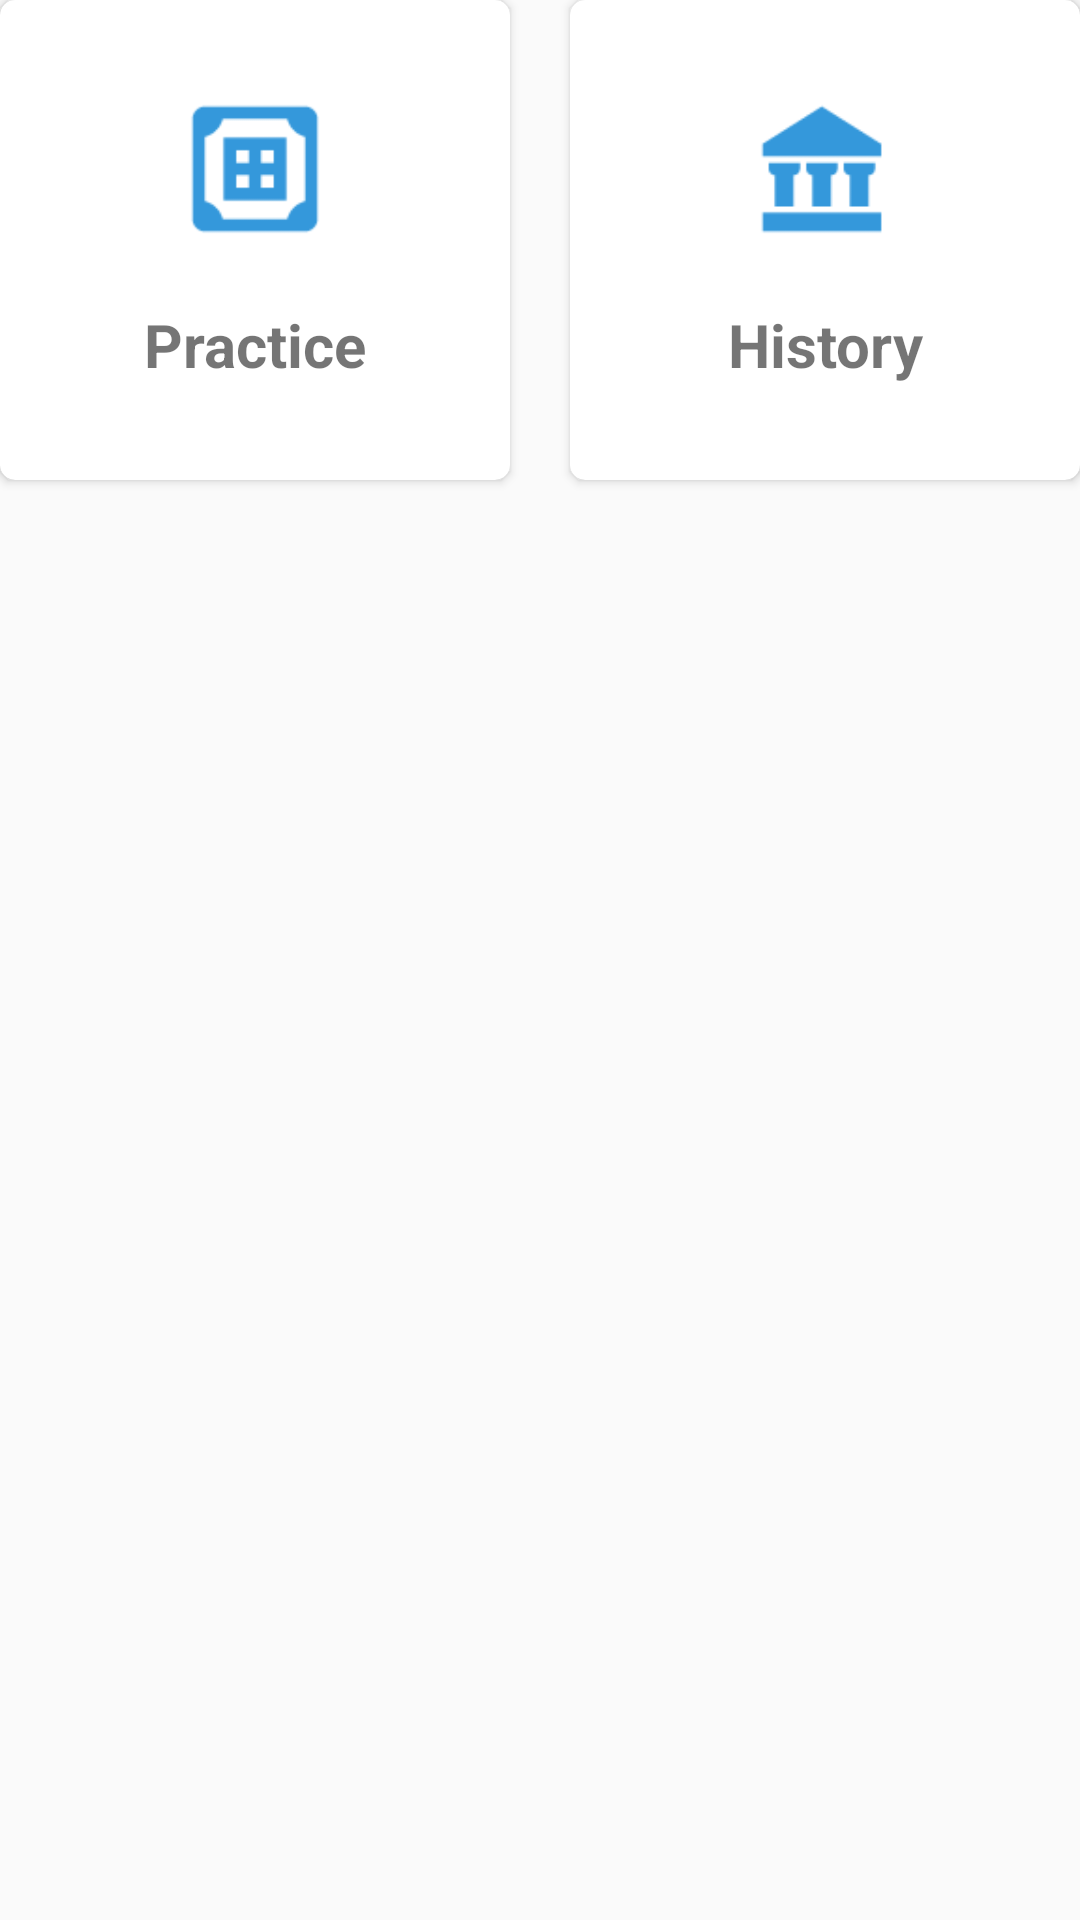

Android layout source for this screen:
<!-- AndroidManifest.xml: application theme AppTheme -->
<!-- res/layout/home_practice_history_cards.xml -->
<?xml version="1.0" encoding="utf-8"?>
<LinearLayout
    xmlns:android="http://schemas.android.com/apk/res/android"
    xmlns:app="http://schemas.android.com/apk/res-auto"
    android:orientation="horizontal"
    android:layout_width="match_parent"
    android:layout_height="match_parent"
    android:layout_marginLeft="20dp"
    android:layout_marginStart="20dp"
    android:layout_marginEnd="20dp"
    android:layout_marginRight="20dp">

    <android.support.v7.widget.CardView
        xmlns:android="http://schemas.android.com/apk/res/android"
        android:id="@+id/home_practice_card_view"
        android:layout_width="0dp"
        android:layout_height="160dp"
        android:layout_weight="1"
        android:layout_marginRight="20dp"
        android:layout_marginEnd="20dp"
        app:cardCornerRadius="5dp">

        <LinearLayout
            android:layout_width="match_parent"
            android:layout_height="wrap_content"
            android:layout_gravity="center_vertical"
            android:orientation="vertical">

            <ImageView
                android:layout_width="50dp"
                android:layout_height="50dp"
                android:layout_gravity="center_horizontal"
                android:src="@drawable/table80"/>

            <TextView
                android:layout_width="match_parent"
                android:layout_height="wrap_content"
                android:gravity="center_horizontal"
                android:layout_marginTop="20dp"
                android:textSize="20sp"
                android:textStyle="bold"
                android:text="Practice"/>

        </LinearLayout>

    </android.support.v7.widget.CardView>

    <android.support.v7.widget.CardView
        android:id="@+id/home_history_card_view"
        android:layout_width="0dp"
        android:layout_height="160dp"
        android:layout_weight="1"
        app:cardCornerRadius="5dp">

        <LinearLayout
            android:layout_width="match_parent"
            android:layout_height="wrap_content"
            android:layout_gravity="center_vertical"
            android:orientation="vertical">

            <ImageView
                android:layout_width="50dp"
                android:layout_height="50dp"
                android:layout_gravity="center_horizontal"
                android:src="@drawable/museum80"/>

            <TextView
                android:layout_width="match_parent"
                android:layout_height="wrap_content"
                android:gravity="center_horizontal"
                android:layout_marginTop="20dp"
                android:textSize="20sp"
                android:textStyle="bold"
                android:text="History"/>

        </LinearLayout>

    </android.support.v7.widget.CardView>

</LinearLayout>
<!-- resources referenced by this layout -->
<resources>
  <!-- drawable museum80: png bitmap (drawable, 952 bytes) -->
  <!-- drawable table80: png bitmap (drawable, 1130 bytes) -->
  <style name="AppTheme" parent="Theme.AppCompat.Light.NoActionBar">
          
          <item name="colorPrimary">@color/colorPrimary</item>
          <item name="colorPrimaryDark">@color/colorPrimaryDark</item>
          <item name="colorAccent">@color/colorAccent</item>
      </style>
  <color name="colorPrimary">#42a5f5</color>
  <color name="colorPrimaryDark">#0077c2</color>
  <color name="colorAccent">#ffa726</color>
</resources>
